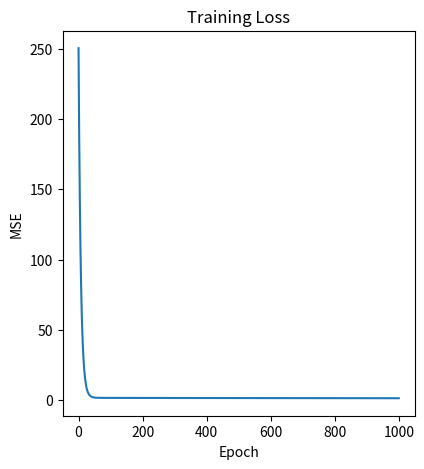
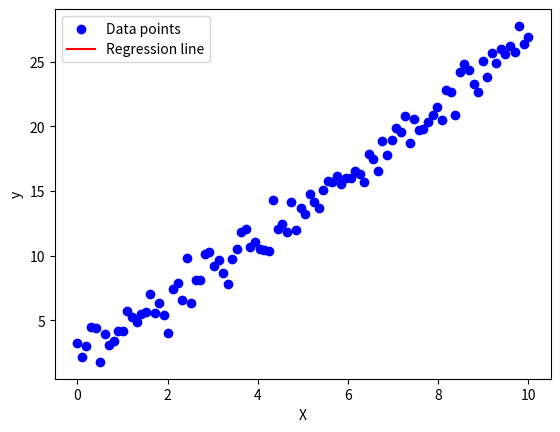

The matplotlib source for these figures, in order:
import numpy as np
import matplotlib.pyplot as plt
from matplotlib.animation import FuncAnimation

class SimpleLinearRegression:
    def __init__(self):
        self.slope = 0
        self.intercept = 0

    def fit(self, X, y):
        epochs = 1000
        learning_rate = 0.001

        n = len(X)

        self.history = [(self.slope, self.intercept)]
        self.mse_history = []

        for _ in range(epochs):
            y_pred = self.predict(X)

            error = y_pred - y

            mse = np.mean(error ** 2)
            self.mse_history.append(mse)

            dm = (2/n) * np.sum(error * X)
            db = (2/n) * np.sum(error)

            self.slope -= learning_rate * dm
            self.intercept -= learning_rate * db

            self.history.append((self.slope, self.intercept))


    def predict(self, X):
        return self.slope * X + self.intercept


np.random.seed(0)
X = np.linspace(0, 10, 100)
true_slope = 2.5
true_intercept = 1.5
y = true_slope * X + true_intercept + np.random.normal(0, 1, 100)

regression = SimpleLinearRegression()
regression.fit(X, y)

print(f"True slope: {true_slope}, Estimated slope: {regression.slope}")
print(f"True intercept: {true_intercept}, Estimated intercept: {regression.intercept}")

r_squared = 1 - (np.sum((y - regression.predict(X)) ** 2) / np.sum((y - np.mean(y)) ** 2))

print(f"R-squared: {r_squared}")

# Plot MSE
plt.figure(figsize=(10, 5))
plt.subplot(1, 2, 1)
plt.plot(regression.mse_history)
plt.xlabel('Epoch')
plt.ylabel('MSE')
plt.title('Training Loss')

#Animation Code For Regression
x_line = np.linspace(X.min(), X.max(), 100)
y_line = regression.predict(x_line)

fig, ax = plt.subplots()
ax.scatter(X, y, color='blue', label='Data points')
line, = ax.plot([], [], color='red', label='Regression line')

ax.set_xlabel('X')
ax.set_ylabel('y')
ax.legend()

def animate(frame):
    slope, intercept = regression.history[frame]
    y_line = slope * x_line + intercept
    line.set_data(x_line, y_line)

ani = FuncAnimation(fig, animate, frames=len(regression.history), interval=100)

plt.show()
